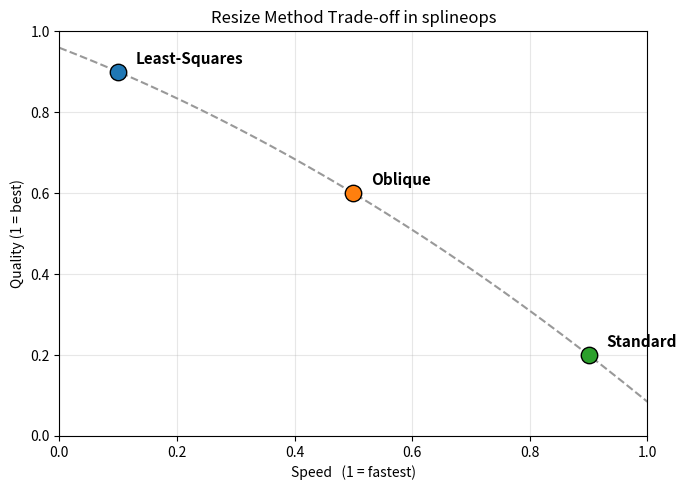

The matplotlib source for this figure:
"""
Illustrative speed-vs-quality trade-off for splineops resize methods
--------------------------------------------------------------------

The dotted line is a quadratic that passes *exactly* through the three
method points:

    • Standard interpolation   – fastest, lowest quality
    • Oblique projection       – mid-speed, mid-quality
    • Least-Squares projection – slowest, best quality
"""

import numpy as np
import matplotlib.pyplot as plt

# ── raw data points ────────────────────────────────────────────────────
speed_pts   = np.array([0.90, 0.50, 0.10])   # Standard, Oblique, LS
quality_pts = np.array([0.20, 0.60, 0.90])

method_info = {
    "Standard":      dict(s=0.90, q=0.20, color="#2ca02c"),
    "Oblique":       dict(s=0.50, q=0.60, color="#ff7f0e"),
    "Least-Squares": dict(s=0.10, q=0.90, color="#1f77b4"),
}

# ── fit a quadratic y = ax² + bx + c that goes through the three points ─
coeff = np.polyfit(speed_pts, quality_pts, deg=2)   # exact for 3 points
speed_curve = np.linspace(0, 1, 300)
quality_curve = np.polyval(coeff, speed_curve)

# ── plot ───────────────────────────────────────────────────────────────
plt.figure(figsize=(7, 5))

plt.plot(speed_curve, quality_curve, linestyle="--", color="0.6",
         label="Illustrative trade-off")

for name, d in method_info.items():
    plt.scatter(d["s"], d["q"], s=140, color=d["color"],
                edgecolor="k", zorder=3)
    plt.text(d["s"] + 0.03, d["q"] + 0.02, name,
             fontsize=11, weight="bold")

plt.xlim(0, 1); plt.ylim(0, 1)
plt.xlabel("Speed   (1 = fastest)")
plt.ylabel("Quality (1 = best)")
plt.title("Resize Method Trade-off in splineops")
plt.grid(alpha=0.3)
plt.tight_layout()
plt.show()
